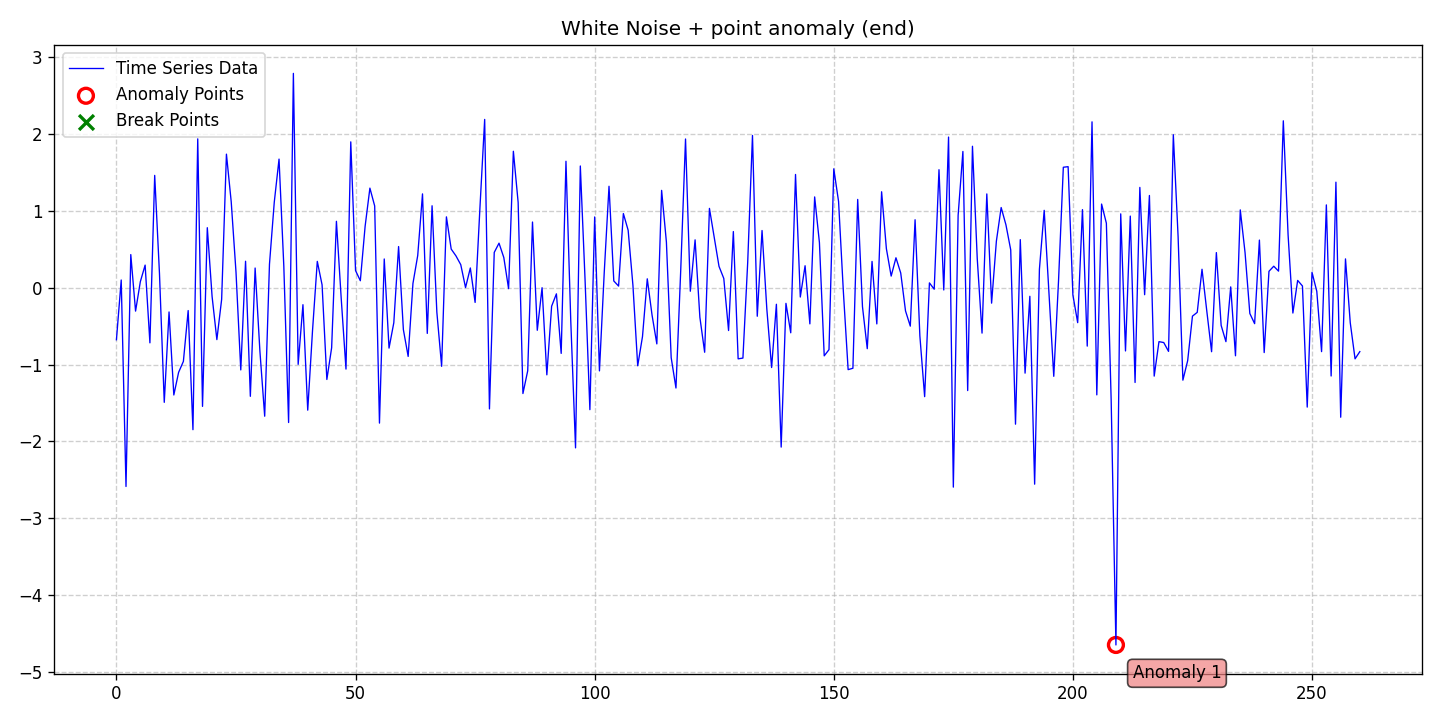

The data file committed next to this chart (first rows):
date, data, stationary, det_lin_up, det_lin_down, det_quad, det_cubic, det_exp, det_damped, stoc_trend, volatility, single_seas, multiple_seas, point_anom_single, point_anom_multi, collect_anom, context_anom, mean_shift, var_shift, trend_shift, point_anom_count, point_anom_location, point_anom_point, collect_anom_count
2020-01-01, -0.6775, 0, 0, 0, 0, 0, 0, 0, 0, 0, 0, 0, 1, 0, 0, 0, 0, 0, 0, 1, end, [209], 0
2020-01-02, 0.1007, 0, 0, 0, 0, 0, 0, 0, 0, 0, 0, 0, 1, 0, 0, 0, 0, 0, 0, 1, end, [209], 0
2020-01-03, -2.588, 0, 0, 0, 0, 0, 0, 0, 0, 0, 0, 0, 1, 0, 0, 0, 0, 0, 0, 1, end, [209], 0
2020-01-04, 0.4317, 0, 0, 0, 0, 0, 0, 0, 0, 0, 0, 0, 1, 0, 0, 0, 0, 0, 0, 1, end, [209], 0
2020-01-05, -0.3044, 0, 0, 0, 0, 0, 0, 0, 0, 0, 0, 0, 1, 0, 0, 0, 0, 0, 0, 1, end, [209], 0
2020-01-06, 0.07963, 0, 0, 0, 0, 0, 0, 0, 0, 0, 0, 0, 1, 0, 0, 0, 0, 0, 0, 1, end, [209], 0
2020-01-07, 0.2948, 0, 0, 0, 0, 0, 0, 0, 0, 0, 0, 0, 1, 0, 0, 0, 0, 0, 0, 1, end, [209], 0
2020-01-08, -0.7177, 0, 0, 0, 0, 0, 0, 0, 0, 0, 0, 0, 1, 0, 0, 0, 0, 0, 0, 1, end, [209], 0
2020-01-09, 1.463, 0, 0, 0, 0, 0, 0, 0, 0, 0, 0, 0, 1, 0, 0, 0, 0, 0, 0, 1, end, [209], 0
2020-01-10, 0.1836, 0, 0, 0, 0, 0, 0, 0, 0, 0, 0, 0, 1, 0, 0, 0, 0, 0, 0, 1, end, [209], 0
2020-01-11, -1.492, 0, 0, 0, 0, 0, 0, 0, 0, 0, 0, 0, 1, 0, 0, 0, 0, 0, 0, 1, end, [209], 0
2020-01-12, -0.3154, 0, 0, 0, 0, 0, 0, 0, 0, 0, 0, 0, 1, 0, 0, 0, 0, 0, 0, 1, end, [209], 0
2020-01-13, -1.397, 0, 0, 0, 0, 0, 0, 0, 0, 0, 0, 0, 1, 0, 0, 0, 0, 0, 0, 1, end, [209], 0
2020-01-14, -1.102, 0, 0, 0, 0, 0, 0, 0, 0, 0, 0, 0, 1, 0, 0, 0, 0, 0, 0, 1, end, [209], 0
2020-01-15, -0.9593, 0, 0, 0, 0, 0, 0, 0, 0, 0, 0, 0, 1, 0, 0, 0, 0, 0, 0, 1, end, [209], 0
2020-01-16, -0.2972, 0, 0, 0, 0, 0, 0, 0, 0, 0, 0, 0, 1, 0, 0, 0, 0, 0, 0, 1, end, [209], 0
2020-01-17, -1.849, 0, 0, 0, 0, 0, 0, 0, 0, 0, 0, 0, 1, 0, 0, 0, 0, 0, 0, 1, end, [209], 0
2020-01-18, 1.939, 0, 0, 0, 0, 0, 0, 0, 0, 0, 0, 0, 1, 0, 0, 0, 0, 0, 0, 1, end, [209], 0
2020-01-19, -1.545, 0, 0, 0, 0, 0, 0, 0, 0, 0, 0, 0, 1, 0, 0, 0, 0, 0, 0, 1, end, [209], 0
2020-01-20, 0.7819, 0, 0, 0, 0, 0, 0, 0, 0, 0, 0, 0, 1, 0, 0, 0, 0, 0, 0, 1, end, [209], 0
2020-01-21, -0.1133, 0, 0, 0, 0, 0, 0, 0, 0, 0, 0, 0, 1, 0, 0, 0, 0, 0, 0, 1, end, [209], 0
2020-01-22, -0.6755, 0, 0, 0, 0, 0, 0, 0, 0, 0, 0, 0, 1, 0, 0, 0, 0, 0, 0, 1, end, [209], 0
2020-01-23, -0.151, 0, 0, 0, 0, 0, 0, 0, 0, 0, 0, 0, 1, 0, 0, 0, 0, 0, 0, 1, end, [209], 0
2020-01-24, 1.74, 0, 0, 0, 0, 0, 0, 0, 0, 0, 0, 0, 1, 0, 0, 0, 0, 0, 0, 1, end, [209], 0
2020-01-25, 1.12, 0, 0, 0, 0, 0, 0, 0, 0, 0, 0, 0, 1, 0, 0, 0, 0, 0, 0, 1, end, [209], 0
2020-01-26, 0.2044, 0, 0, 0, 0, 0, 0, 0, 0, 0, 0, 0, 1, 0, 0, 0, 0, 0, 0, 1, end, [209], 0
2020-01-27, -1.07, 0, 0, 0, 0, 0, 0, 0, 0, 0, 0, 0, 1, 0, 0, 0, 0, 0, 0, 1, end, [209], 0
2020-01-28, 0.3449, 0, 0, 0, 0, 0, 0, 0, 0, 0, 0, 0, 1, 0, 0, 0, 0, 0, 0, 1, end, [209], 0
2020-01-29, -1.414, 0, 0, 0, 0, 0, 0, 0, 0, 0, 0, 0, 1, 0, 0, 0, 0, 0, 0, 1, end, [209], 0
2020-01-30, 0.2566, 0, 0, 0, 0, 0, 0, 0, 0, 0, 0, 0, 1, 0, 0, 0, 0, 0, 0, 1, end, [209], 0
2020-01-31, -0.8257, 0, 0, 0, 0, 0, 0, 0, 0, 0, 0, 0, 1, 0, 0, 0, 0, 0, 0, 1, end, [209], 0
2020-02-01, -1.673, 0, 0, 0, 0, 0, 0, 0, 0, 0, 0, 0, 1, 0, 0, 0, 0, 0, 0, 1, end, [209], 0
2020-02-02, 0.3061, 0, 0, 0, 0, 0, 0, 0, 0, 0, 0, 0, 1, 0, 0, 0, 0, 0, 0, 1, end, [209], 0
2020-02-03, 1.112, 0, 0, 0, 0, 0, 0, 0, 0, 0, 0, 0, 1, 0, 0, 0, 0, 0, 0, 1, end, [209], 0
2020-02-04, 1.675, 0, 0, 0, 0, 0, 0, 0, 0, 0, 0, 0, 1, 0, 0, 0, 0, 0, 0, 1, end, [209], 0
2020-02-05, 0.2808, 0, 0, 0, 0, 0, 0, 0, 0, 0, 0, 0, 1, 0, 0, 0, 0, 0, 0, 1, end, [209], 0
2020-02-06, -1.755, 0, 0, 0, 0, 0, 0, 0, 0, 0, 0, 0, 1, 0, 0, 0, 0, 0, 0, 1, end, [209], 0
2020-02-07, 2.792, 0, 0, 0, 0, 0, 0, 0, 0, 0, 0, 0, 1, 0, 0, 0, 0, 0, 0, 1, end, [209], 0
2020-02-08, -0.9976, 0, 0, 0, 0, 0, 0, 0, 0, 0, 0, 0, 1, 0, 0, 0, 0, 0, 0, 1, end, [209], 0
2020-02-09, -0.2208, 0, 0, 0, 0, 0, 0, 0, 0, 0, 0, 0, 1, 0, 0, 0, 0, 0, 0, 1, end, [209], 0
2020-02-10, -1.594, 0, 0, 0, 0, 0, 0, 0, 0, 0, 0, 0, 1, 0, 0, 0, 0, 0, 0, 1, end, [209], 0
2020-02-11, -0.5599, 0, 0, 0, 0, 0, 0, 0, 0, 0, 0, 0, 1, 0, 0, 0, 0, 0, 0, 1, end, [209], 0
2020-02-12, 0.3432, 0, 0, 0, 0, 0, 0, 0, 0, 0, 0, 0, 1, 0, 0, 0, 0, 0, 0, 1, end, [209], 0
2020-02-13, 0.03812, 0, 0, 0, 0, 0, 0, 0, 0, 0, 0, 0, 1, 0, 0, 0, 0, 0, 0, 1, end, [209], 0
2020-02-14, -1.195, 0, 0, 0, 0, 0, 0, 0, 0, 0, 0, 0, 1, 0, 0, 0, 0, 0, 0, 1, end, [209], 0
2020-02-15, -0.7818, 0, 0, 0, 0, 0, 0, 0, 0, 0, 0, 0, 1, 0, 0, 0, 0, 0, 0, 1, end, [209], 0
2020-02-16, 0.865, 0, 0, 0, 0, 0, 0, 0, 0, 0, 0, 0, 1, 0, 0, 0, 0, 0, 0, 1, end, [209], 0
2020-02-17, -0.138, 0, 0, 0, 0, 0, 0, 0, 0, 0, 0, 0, 1, 0, 0, 0, 0, 0, 0, 1, end, [209], 0
2020-02-18, -1.059, 0, 0, 0, 0, 0, 0, 0, 0, 0, 0, 0, 1, 0, 0, 0, 0, 0, 0, 1, end, [209], 0
2020-02-19, 1.9, 0, 0, 0, 0, 0, 0, 0, 0, 0, 0, 0, 1, 0, 0, 0, 0, 0, 0, 1, end, [209], 0
2020-02-20, 0.2236, 0, 0, 0, 0, 0, 0, 0, 0, 0, 0, 0, 1, 0, 0, 0, 0, 0, 0, 1, end, [209], 0
2020-02-21, 0.09127, 0, 0, 0, 0, 0, 0, 0, 0, 0, 0, 0, 1, 0, 0, 0, 0, 0, 0, 1, end, [209], 0
2020-02-22, 0.7998, 0, 0, 0, 0, 0, 0, 0, 0, 0, 0, 0, 1, 0, 0, 0, 0, 0, 0, 1, end, [209], 0
2020-02-23, 1.297, 0, 0, 0, 0, 0, 0, 0, 0, 0, 0, 0, 1, 0, 0, 0, 0, 0, 0, 1, end, [209], 0
2020-02-24, 1.065, 0, 0, 0, 0, 0, 0, 0, 0, 0, 0, 0, 1, 0, 0, 0, 0, 0, 0, 1, end, [209], 0
2020-02-25, -1.763, 0, 0, 0, 0, 0, 0, 0, 0, 0, 0, 0, 1, 0, 0, 0, 0, 0, 0, 1, end, [209], 0
2020-02-26, 0.3746, 0, 0, 0, 0, 0, 0, 0, 0, 0, 0, 0, 1, 0, 0, 0, 0, 0, 0, 1, end, [209], 0
2020-02-27, -0.7862, 0, 0, 0, 0, 0, 0, 0, 0, 0, 0, 0, 1, 0, 0, 0, 0, 0, 0, 1, end, [209], 0
2020-02-28, -0.4557, 0, 0, 0, 0, 0, 0, 0, 0, 0, 0, 0, 1, 0, 0, 0, 0, 0, 0, 1, end, [209], 0
2020-02-29, 0.5362, 0, 0, 0, 0, 0, 0, 0, 0, 0, 0, 0, 1, 0, 0, 0, 0, 0, 0, 1, end, [209], 0
... 201 more rows
